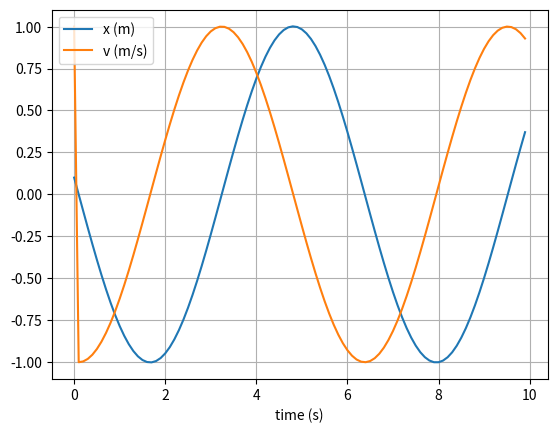

This chart was generated by the following Python code:
# uncomment the next line if running in a notebook
# %matplotlib inline
import numpy as np
import matplotlib.pyplot as plt


# simulation time, timestep and time
t_max = 10
dt = 0.1
t_array = np.arange(0, t_max, dt)

def Euler():
    global t_array
    global dt
    # mass, spring constant, initial position and velocity
    m = 1
    k = 1
    x = 0
    v = 1

    # initialise empty lists to record trajectories
    x_list = []
    v_list = []

    # Euler integration
    for t in t_array:

        # append current state to trajectories
        x_list.append(x)
        v_list.append(v)

        # calculate new position and velocity
        a = -k * x / m
        x = x + dt * v
        v = v + dt * a

    # convert trajectory lists into arrays, so they can be indexed more easily
    x_array = np.array(x_list)
    v_array = np.array(v_list)

    # plot the position-time graph
    plt.figure(1)
    plt.clf()
    plt.xlabel('time (s)')
    plt.grid()
    plt.plot(t_array, x_array, label='x (m)')
    plt.plot(t_array, v_array, label='v (m/s)')
    plt.legend()
    plt.show()

def Verlet():
        global t_array
        global dt
        # mass, spring constant, initial position and velocity
        m = 1
        k = 1
        x = 0
        v = 1

        # initialise empty lists to record trajectories
        x_list = []
        v_list = []

        # adding first values of t-dt
        x_list.append(x + dt * v)

        # Integration
        for t in t_array:
            x_list.append(x)
            v_list.append(v)

            # find next values

            x = 2*x - x_list[-2] - dt**2*k*x/m
            v = 1/(2*dt)*(x-x_list[-2])

        del x_list[-1]
        # convert trajectory lists into arrays, so they can be indexed more easily
        x_array = np.array(x_list)
        v_array = np.array(v_list)

        # plot the position-time graph
        plt.figure(1)
        plt.clf()
        plt.xlabel('time (s)')
        plt.grid()
        plt.plot(t_array, x_array, label='x (m)')
        plt.plot(t_array, v_array, label='v (m/s)')
        plt.legend()
        plt.show()


if __name__ == "__main__":
    Euler()
    Verlet()
